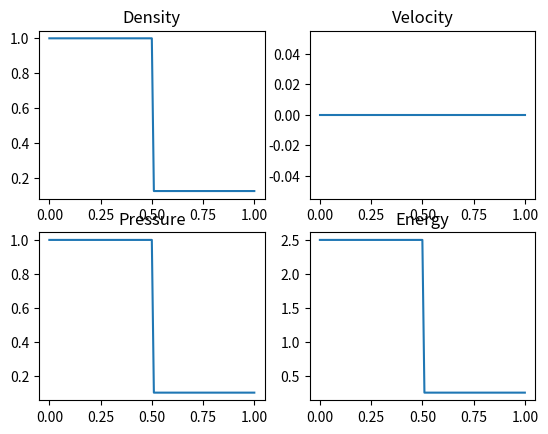

Reproduce this figure in Python. (Note: this script raises an exception after producing the figure.)
'''
Aluno: Vinicius Pessoa Mapelli N USP 7593457

Solucao numerica de Sod Shock Tube utilizando elementos finitos, como elementos lineares ou quadraticos

Trabalho final desenvolvido para disciplina de SEM5738 Metodos Numéricos, 
ministrada pelo Prof. Dr. Ricardo no primeiro semestre de 2019.'''

import numpy as np
import matplotlib.pyplot as plt
from scipy import sparse, linalg
from scipy.sparse.linalg import spsolve
import time as sys_time

class cls_node():
    def __init__(self,coords, node_id, gdl_node):
        self.coords = np.array(coords)
        self.id = node_id
        self.gdl = gdl_node
        
    def set_coords(self,coords):
        self.coords = np.array(coords)
    
class cls_material():
    def __init__(self, adiabatic_expansion):
        self.gamma               = adiabatic_expansion        
        
class cls_boundary_conditions():
    def __init__(self, node, gdl, value, bc_type):
        self.node = node
        self.gdl = gdl
        self.value = np.array(value)
        self.bc_type = bc_type

class cls_element_1D():
    def __init__(self, nodes, material):
        self.nodes = nodes
        self.material = material
        self.centroid = self.compute_centroid()
        self.length = self.compute_length()

        
    def compute_centroid(self):
        if len(self.nodes) == 2:
            return (self.nodes[1].coords+self.nodes[0].coords) *0.5
        elif len(self.nodes) == 3:
            return self.nodes[1]
            
    def compute_length(self):
        if len(self.nodes) == 2:
            return np.sqrt(np.sum((self.nodes[1].coords - self.nodes[0].coords)**2.0))    
        elif len(self.nodes) == 3:
            return np.sqrt(np.sum((self.nodes[2].coords - self.nodes[0].coords)**2.0))  
        
    def element_matrices(self):
        
        n_gdl = self.nodes[0].gdl
            
        if (len(self.nodes)==2):
            #Matriz do sistema que multiplica (U^(n+1) - U(n))
            #Matriz simetrica = necessario salvar apenas os valores da parte superior
            K_lhs = sparse.diags([2*np.ones(2*n_gdl),1*np.ones(n_gdl)],[0,n_gdl],(2*n_gdl,2*n_gdl),"coo")
            K_lhs = (self.length/6)*K_lhs
            
            #Referente ao primeiro termo do lado direito da equacao variacional do livro de Donea
            diag = np.ones(n_gdl)
            K_convective = sparse.diags([np.append(-diag,diag),-diag,diag],[0,n_gdl,-n_gdl],(2*n_gdl,2*n_gdl),"coo")
            K_convective = 0.5*K_convective
            
            #Referente ao segundo termo do lado direito da equacao variacional do livro de Donea
            #Matriz simetrica = salvo apenas os valores da parte triangular superior
            diag = np.ones(2*n_gdl)
            K_diffusive = sparse.spdiags([diag,-diag],[0,n_gdl],2*n_gdl,2*n_gdl,"coo")
            K_diffusive = K_diffusive/(self.length)
                
        elif (len(self.nodes)==3):
            #Matriz do sistema que multiplica (U^(n+1) - U(n))
            #Matriz simetrica = necessario salvar apenas os valores da parte superior
            K_lhs = sparse.diags([np.concatenate([4*np.ones(n_gdl),16*np.ones(n_gdl),4*np.ones(n_gdl)]),2*np.ones(2*n_gdl),-1*np.ones(n_gdl)],[0,n_gdl,2*n_gdl],(3*n_gdl,3*n_gdl),"coo")
            K_lhs = (self.length/30)*K_lhs
            
            
            #Referente ao primeiro termo do lado direito da equacao variacional do livro de Donea
            diag1 = -4*np.ones(2*n_gdl)
            diag2 = np.ones(n_gdl)
            K_convective = sparse.diags([np.concatenate([-3*np.ones(n_gdl),np.zeros(n_gdl),3*np.ones(n_gdl)]),diag1,diag2,-diag1,-diag2],[0,n_gdl,2*n_gdl,-n_gdl,-2*n_gdl],(3*n_gdl,3*n_gdl),"coo")
            K_convective = K_convective/6.0
            
            #Referente ao segundo termo do lado direito da equacao variacional do livro de Donea
            #Matriz simetrica = salvo apenas os valores da parte triangular superior
            K_diffusive = sparse.diags([np.concatenate([7*np.ones(n_gdl),16*np.ones(n_gdl),7*np.ones(n_gdl)]),-8*np.ones(2*n_gdl),1*np.ones(n_gdl)],[0,n_gdl,2*n_gdl],(3*n_gdl,3*n_gdl),"coo")
            K_diffusive = K_diffusive/(3*self.length)
        
        
        #LEMBRAR QUE K_lhs,K_diffusive ESTA SALVA PELA METADE (MATRIZ SIMETRICA!)!!!!!!!!!!
        return K_lhs,K_convective,K_diffusive
    
class cls_problem():
    def __init__(self, node, elements, bc, time_increment):
        self.gdl        = node[0].gdl
        self.Nnodes     = len(node)
        self.Nelem      = len(elements)
        self.elements   = elements
        self.gdl        = gdl
        self.bc         = bc
        self.dt         = time_increment

    def problem_solve_linear(self,U):
        '''Sabendo que foi utilizada um espacamento homogeneo e nao ha dependencia temporal das matrizes
        dessa forma, podemos calcular as matrizes de um elemento apenas uma vez'''
        gamma = self.elements[0].material.gamma
        
        Ke_lhs,Ke_convective,Ke_diffusive = self.elements[0].element_matrices()
        gdl = self.gdl
        dt = self.dt
        
        rows = []
        cols = []
        rows_c = []
        cols_c = []
        data_lhs = []
        data_convective = []
        data_diffusive = []
        
        rows_A = []
        cols_A = []
        data_A = []
        
        for k,item in enumerate(self.elements):
            #Matrizes Ke_lhs e Ke_convective sao simetricas e possuem valores nas mesmas posicoes
            rows = np.append(rows, Ke_lhs.row + k*gdl)
            cols = np.append(cols, Ke_lhs.col  + k*gdl)
            
            #Matriz Ke_convective nao e anti-simetrica
            rows_c = np.append(rows_c, Ke_convective.row + k*gdl)
            cols_c = np.append(cols_c, Ke_convective.col + k*gdl)
            
            data_lhs        = np.append(data_lhs,        Ke_lhs.data)
            data_convective = np.append(data_convective, Ke_convective.data)
            data_diffusive  = np.append(data_diffusive,  Ke_diffusive.data)
            
            #Construindo a matriz A de forma a ser aplicada no vetor U
            rows_A = np.append(rows_A, np.array([0,1,1,1,2,2,2]) + k*gdl)
            cols_A = np.append(cols_A, np.array([1,0,1,2,0,1,2]) + k*gdl)
            

            
            v = U[k*gdl+1]/U[k*gdl]
            E = U[k*gdl+2]/U[k*gdl]
            data_A = np.append(data_A, np.array([1,
                                                 -0.5*(3-gamma)*(v**2.0),
                                                 (3-gamma)*(v),
                                                 gamma-1,
                                                 (gamma-1)*(v)**3.0-gamma*E*v,
                                                 gamma*E-1.5*(gamma-1)*(v**2.0),
                                                 gamma*v]))
            

        
        '''A matriz A é aplicada sobre os nós. O último (for loop) corre os elementos,
        e foi utlizado para evitar utilizar um segundo (for loop) correndo os nos. No entando,
        como Nelementos = Nnodes -1, a aplicacao de A no ulitmo node deve ser feita após o loop'''
        N = self.Nnodes
        rows_A = np.append(rows_A, np.array([0,1,1,1,2,2,2]) + (N-1)*gdl)
        cols_A = np.append(cols_A, np.array([1,0,1,2,0,1,2]) + (N-1)*gdl)
        
        v = U[(N-1)*gdl+1]/U[(N-1)*gdl]
        E = U[(N-1)*gdl+2]/U[(N-1)*gdl]
        data_A = np.append(data_A, np.array([1,
                                             -0.5*(3-gamma)*(v**2.0),
                                             (3-gamma)*(v),
                                             gamma-1,
                                             (gamma-1)*(v)**3.0-gamma*E*v,
                                             gamma*E-1.5*(gamma-1)*(v**2.0),
                                             gamma*v]))
    

    
    
        K_global = sparse.csr_matrix((data_lhs, (rows, cols)), shape=(gdl*N,gdl*N))
        K_global = K_global + K_global.T - sparse.diags(K_global.diagonal(), dtype='float')
        
        K_c = sparse.csr_matrix((data_convective, (rows_c, cols_c)), shape=(gdl*N,gdl*N))
        K_c.eliminate_zeros() #eliminar os valores iguais a zero
        
        K_d = sparse.csr_matrix((data_diffusive, (rows, cols)), shape=(gdl*N,gdl*N))
        K_d = K_d + K_d.T - sparse.diags(K_d.diagonal(), dtype='float')
        
        A = sparse.csr_matrix((data_A, (rows_A, cols_A)), shape=(gdl*N,gdl*N))
        
        #Construindo o vetor livre
        F = A.dot(U)
        A_sq_U = A.dot(F)
        
        f_global = dt*K_c.dot(F) -0.5*dt*dt*K_d.dot(A_sq_U)
        
        #Boundary conditions
        w = 1e20
        for k in range(0,len(bc)):
            pos = bc[k].node.id
            
#            if pos==0:
#                f_global[pos*gdl:(pos+1)*gdl] = f_global[pos*gdl:(pos+1)*gdl] + dt*bc[k].value    
#            elif pos==N-1:
#                f_global[pos*gdl:(pos+1)*gdl] = f_global[pos*gdl:(pos+1)*gdl] - dt*bc[k].value    
        
            K_global[pos*gdl,pos*gdl]     =  K_global[pos*gdl,pos*gdl] + w
            K_global[pos*gdl+1,pos*gdl+1] =  K_global[pos*gdl+1,pos*gdl+1] + w
            K_global[pos*gdl+2,pos*gdl+2] =  K_global[pos*gdl+2,pos*gdl+2] + w
            
            f_global[pos*gdl] = bc[k].value[0]*w
            f_global[pos*gdl+1] = bc[k].value[1]*w
            f_global[pos*gdl+2] = bc[k].value[2]*w
            
        return spsolve(K_global, f_global)
              

    def problem_solve_quadratic(self,U):
        '''Sabendo que foi utilizada um espacamento homogeneo e nao ha dependencia temporal das matrizes
        dessa forma, podemos calcular as matrizes de um elemento apenas uma vez'''
        gamma = self.elements[0].material.gamma
        N = self.Nnodes
        
        Ke_lhs,Ke_convective,Ke_diffusive = self.elements[0].element_matrices()
        gdl = self.gdl
        dt = self.dt
        
        rows = []
        cols = []
        rows_c = []
        cols_c = []
        data_lhs = []
        data_convective = []
        data_diffusive = []
        

        for k,item in enumerate(self.elements):
            #Matrizes Ke_lhs e Ke_convective sao simetricas e possuem valores nas mesmas posicoes
            rows = np.append(rows, Ke_lhs.row  + k*2*gdl)
            cols = np.append(cols, Ke_lhs.col  + k*2*gdl)
            
            #Matriz Ke_convective nao e anti-simetrica
            rows_c = np.append(rows_c, Ke_convective.row + k*2*gdl)
            cols_c = np.append(cols_c, Ke_convective.col + k*2*gdl)
            
            data_lhs        = np.append(data_lhs,        Ke_lhs.data)
            data_convective = np.append(data_convective, Ke_convective.data)
            data_diffusive  = np.append(data_diffusive,  Ke_diffusive.data)
        

        #Construindo a matriz A de forma a ser aplicada no vetor U
        rows_A = []
        cols_A = []
        data_A = []
                
        for k in range(0,N):
            rows_A = np.append(rows_A, np.array([0,1,1,1,2,2,2]) + k*gdl)
            cols_A = np.append(cols_A, np.array([1,0,1,2,0,1,2]) + k*gdl)
            
    
            
            v = U[k*gdl+1]/U[k*gdl]
            E = U[k*gdl+2]/U[k*gdl]
            data_A = np.append(data_A, np.array([1,
                                                 -0.5*(3-gamma)*(v**2.0),
                                                 (3-gamma)*(v),
                                                 gamma-1,
                                                 (gamma-1)*(v)**3.0-gamma*E*v,
                                                 gamma*E-1.5*(gamma-1)*(v**2.0),
                                                 gamma*v]))    

    
    
        K_global = sparse.csr_matrix((data_lhs, (rows, cols)), shape=(gdl*N,gdl*N))
        K_global = K_global + K_global.T - sparse.diags(K_global.diagonal(), dtype='float')
        
        K_c = sparse.csr_matrix((data_convective, (rows_c, cols_c)), shape=(gdl*N,gdl*N))
        K_c.eliminate_zeros() #eliminar os valores iguais a zero
        
        K_d = sparse.csr_matrix((data_diffusive, (rows, cols)), shape=(gdl*N,gdl*N))
        K_d = K_d + K_d.T - sparse.diags(K_d.diagonal(), dtype='float')
        
        A = sparse.csr_matrix((data_A, (rows_A, cols_A)), shape=(gdl*N,gdl*N))
        
        #Construindo o vetor livre
        F = A.dot(U)
        A_sq_U = A.dot(F)
        
        f_global = dt*K_c.dot(F) -0.5*dt*dt*K_d.dot(A_sq_U)
        
        #Boundary conditions
        w = 1e20
        for k in range(0,len(bc)):
            pos = bc[k].node.id
            
#            if pos==0:
#                f_global[pos*gdl:(pos+1)*gdl] = f_global[pos*gdl:(pos+1)*gdl] + dt*bc[k].value    
#            elif pos==N-1:
#                f_global[pos*gdl:(pos+1)*gdl] = f_global[pos*gdl:(pos+1)*gdl] - dt*bc[k].value    
        
            K_global[pos*gdl,pos*gdl]     =  K_global[pos*gdl,pos*gdl] + w
            K_global[pos*gdl+1,pos*gdl+1] =  K_global[pos*gdl+1,pos*gdl+1] + w
            K_global[pos*gdl+2,pos*gdl+2] =  K_global[pos*gdl+2,pos*gdl+2] + w
            
            f_global[pos*gdl] = bc[k].value[0]*w
            f_global[pos*gdl+1] = bc[k].value[1]*w
            f_global[pos*gdl+2] = bc[k].value[2]*w
            
        return spsolve(K_global, f_global)
    
################################################################################################
################################### PROGRAMA PRINCIPAL #########################################
plt.close('all')
#Parâmetros do problema
element_type   = 'linear'  #'linear' ou 'quadratic' (o programa aceita apenas elementos de um tipo)
N_final        = 101       #Numero de nodes (para utilizar elementos quadraticos, numero de nodes deve ser impar maior que 3) 
gamma          = 1.4       #Coeficiente de expansao adiabatica
delta_t        = 1.5e-3    #Incremento temporal [s]
t_final        = 0.2       #Tempo final de simulacao [s]
gdl            = 3         #Graus de liberdade


###################################  CRIANDO OS NOS  ###########################################
node = []
for k in range(0,N_final):
    node.append(cls_node(k*1/(N_final-1),k,gdl))

################################### CRIANDO ELEMENTOS ##########################################
element = []
if element_type == 'linear':
    for k in range(0,N_final-1):
            material = cls_material(gamma)
            element.append(cls_element_1D((node[k], node[k+1]), material))       
elif (element_type == 'quadratic'):
    for k in range(0,N_final-1,2):
        material = cls_material(gamma)
        element.append(cls_element_1D((node[k], node[k+1], node[k+2]), material))
else:
    raise Exception('Tipo de elemento invalido')
    

################################### APLICANDO C.Cs ###########################################
bc = []
#bc.append(cls_boundary_conditions(node[0]      ,   gdl, [0,  1,0], 'flux'))
#bc.append(cls_boundary_conditions(node[N_final-1], gdl, [0,0.1,0], 'flux'))
bc.append(cls_boundary_conditions(node[0]      ,   gdl, [0,0,0], 'value'))
bc.append(cls_boundary_conditions(node[N_final-1], gdl, [0,0,0], 'value'))


################################### APLICANDO C.I, ###########################################
U = np.zeros(gdl*N_final)
for k in range(0,N_final):
    if node[k].coords <= 0.5:
        U[k*gdl:(k+1)*gdl] = np.array([1,0,2.5])
    else:
        U[k*gdl:(k+1)*gdl] = np.array([0.125, 0, 0.25])

################################### PLOTANDO A C.I. ##########################################
plt.figure(1)
x = np.linspace(0,1,N_final)

plt.subplot(2,2,1)
plt.title('Density')
plt.plot(x,U[0:N_final*gdl:gdl])

plt.subplot(2,2,2)
plt.title('Velocity')
v = U[1:N_final*gdl+1:gdl]/U[0:N_final*gdl:gdl]
plt.plot(x,v)

plt.subplot(2,2,3)
plt.title('Pressure')
P = (gamma-1)*(U[2:N_final*gdl+2:gdl] - U[1:N_final*gdl+1:gdl]*v/2)
plt.plot(x,P)

plt.subplot(2,2,4)
plt.title('Energy')
E = U[2:N_final*gdl+2:gdl]
plt.plot(x,E)

################################### DEFININDO PROBLEMA #######################################
problem = cls_problem(node,element,bc,delta_t)


################################### LOOP PRINCIPAL  ###########################################
densities = U[0:N_final*gdl:gdl].copy() #Criando contourf plot da densidade em x,t


t = 0
time = []
time.append(t)

if element_type == 'linear':
    while t<t_final:
        Delta_U = problem.problem_solve_linear(U)
        U += Delta_U
        t += delta_t
        
        densities = np.vstack([densities,U[0:N_final*gdl:gdl]]) #Criando contourf plot da densidade em x,t
        time.append(t)
else:
    while t<t_final:
        Delta_U = problem.problem_solve_quadratic(U)
        U += Delta_U
        t += delta_t
        
        densities = np.vstack([densities,U[0:N_final*gdl:gdl]]) #Criando contourf plot da densidade em x,t
        time.append(t)
    
    
############################# LENDO DADOS DA SOLUCAO ANALITICA ##################################
analytic_data = open('analytic.txt','r').read()
lines = analytic_data.split('\n')
rho_analy   = np.array(lines[0].split(','),dtype=float)
u_analy     = np.array(lines[1].split(','),dtype=float)
P_analy     = np.array(lines[2].split(','),dtype=float)
rhoE_analy  = np.array(lines[3].split(','),dtype=float)
x_analy     = np.linspace(0,1,len(rho_analy))

############################# PLOTANDO RESULTADOS DO FEM EM T=T_FINAL ###########################

#Alguns dados de controle do plot
fem_style = 'k+'        #estilo da linha do resultado pelo fem
x_axis = (0,1)          #limites do eixo x (plot original usa intervalo pouco maior que 0 e 1)
analytic_plot = 'on'    #'on' 'off' (mostrar a solucao analitica)
figure_size = [10,10]   #tamanho da figura (polegadas)

plt.figure(2,figure_size)

x = np.linspace(0,1,N_final)
plt.subplot(2,2,1)
plt.title('Density')
plt.grid(1,'major','both')
plt.plot(x,U[0:N_final*gdl:gdl],fem_style)
plt.xlim(x_axis)
if analytic_plot == 'on': plt.plot(x_analy,rho_analy,'k')


plt.subplot(2,2,2)
plt.title('Velocity')
plt.grid(1,'major','both')
v = U[1:N_final*gdl+1:gdl]/U[0:N_final*gdl:gdl]
plt.plot(x,v,fem_style)
plt.xlim(x_axis)
if analytic_plot == 'on': plt.plot(x_analy,u_analy,'k')

plt.subplot(2,2,3)
plt.title('Pressure')
plt.grid(1,'major','both')
P = (gamma-1)*(U[2:N_final*gdl+2:gdl] - U[1:N_final*gdl+1:gdl]*v/2)
plt.plot(x,P,fem_style)
plt.xlim(x_axis)
if analytic_plot == 'on': plt.plot(x_analy,P_analy,'k')

plt.subplot(2,2,4)
plt.title('Energy')
plt.grid(1,'major','both')
E = U[2:N_final*gdl+2:gdl]
plt.plot(x,E,fem_style)
plt.xlim(x_axis)
if analytic_plot == 'on': plt.plot(x_analy,rhoE_analy,'k')

plt.savefig('fem_sod_shock_tube.eps', format='eps', dpi=1000)

############################# DENSIDADE EM X,T ###########################
X,T = np.meshgrid(x,np.array(time))

plt.figure(3)
plt.contourf(X,T,densities,100)
plt.ylabel('Tempo [s]')
plt.xlabel('x')
plt.title(r'$\rho$ ' 'vs t')
plt.colorbar()

plt.savefig('rho_xt,eps', format='eps', dpi=1000)
